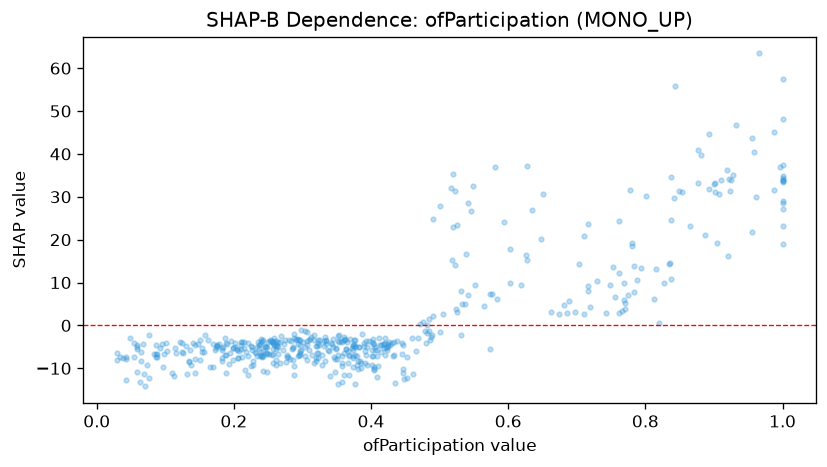

Values plotted in this chart, from the file beside it:
feature_value, shap_value
0.72, 4.356
0.332, -4.902
0.344, -5.051
0.877, 33.13
0.174, -5.295
0.337, -5.656
0.231, -6.145
0.295, -6.999
0.183, -7.661
0.827, 9.958
0.362, -3.197
0.82, 0.5595
0.298, -1.162
0.783, 7.699
0.304, -7.029
0.248, -6.773
0.296, -6.375
0.352, -2.363
0.788, 10.56
0.252, -3.68
0.881, 39.66
0.232, -6.545
0.801, 30.22
0.193, -8.899
0.135, -8.317
0.781, 19.19
0.461, -11.3
0.481, 0.0954
0.364, -5.603
0.368, -11.52
0.373, -9.66
0.376, -13.66
0.394, -5.045
0.076, -2.325
0.247, -6.48
0.781, 18.45
0.233, -7.239
0.413, -4.487
0.322, -7.508
0.265, -3.942
0.393, -3.64
0.241, -7.334
0.35, -7.742
0.445, -6.711
0.651, 30.58
0.265, -6.69
0.522, 31.36
0.777, 31.61
0.761, 12.21
0.361, -11.52
0.422, -5.326
0.158, -2.344
0.212, -3.866
0.303, -1.347
0.389, -4
0.404, -4.282
0.257, -3.628
0.262, -5.543
0.297, -4.512
0.063, -13.27
... 442 more rows
